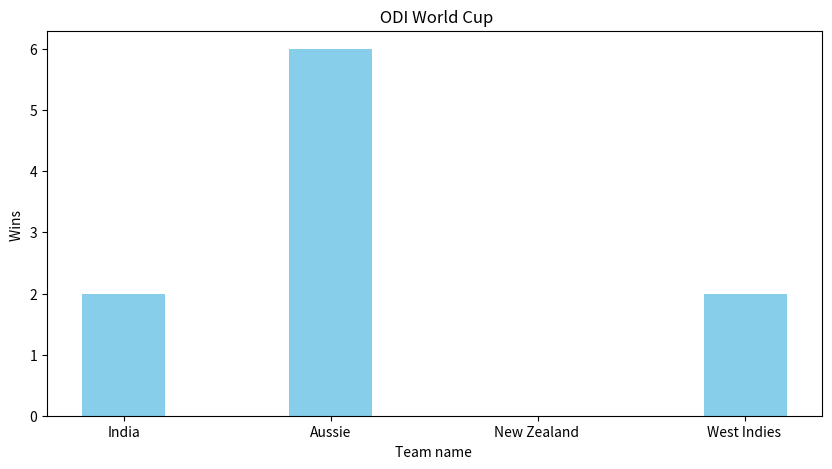

The matplotlib source for this figure:
# [redacted]
# [redacted]
import numpy as np
import matplotlib.pyplot as plt
# creating the dataset
data = {'India':2, 'Aussie':6, 'New Zealand ':0,
'West Indies ':2}
courses = list(data.keys())
values = list(data.values())
fig = plt.figure(figsize = (10, 5))
# creating the bar plot

plt.bar(courses, values, color ='#87CEEB',
width = 0.4)
plt.xlabel("Team name ")
plt.ylabel("Wins ")
plt.title(" ODI World Cup")
plt.show()
